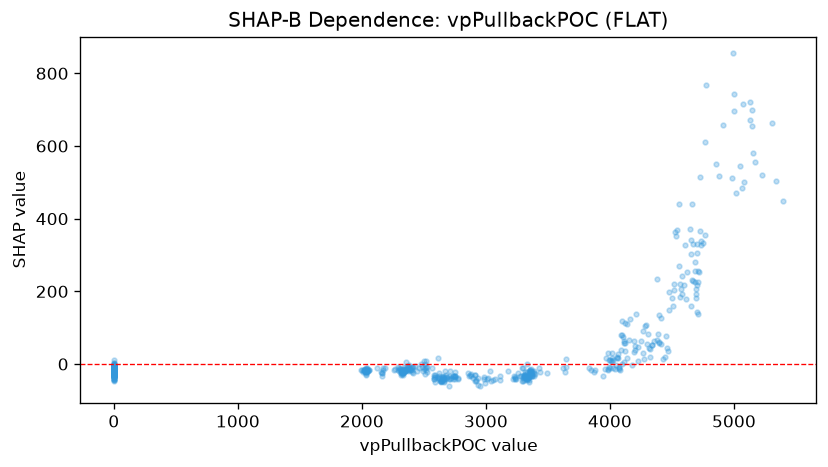

Values plotted in this chart, from the file beside it:
feature_value, shap_value
0.0, -20.38
2030, -22.69
0.0, -16.74
2034, -11.51
2040, -16.37
2053, -17.39
2054, -15.65
0.0, -15.93
0.0, -24.86
0.0, -16.2
0.0, -22.04
2040, -14.39
0.0, -28.32
2014, -15.61
0.0, -19.14
0.0, -21.14
2020, -19.82
2030, -29.37
2031, -22.57
2031, -17.66
2015, -15.21
2024, -16.11
2036, -17.54
0.0, -14.42
2054, -17.66
2038, -11.91
2025, -13.57
2025, -16.27
0.0, -17.91
2034, -21.24
0.0, -14.82
0.0, -24.46
2015, -17.64
0.0, -19.08
1993, -16.39
1998, -15.71
0.0, -19.77
2012, -21.21
0.0, -18.4
2025, -20.44
2038, -20.74
0.0, -24.41
0.0, -21.12
2027, -22.59
2034, -28.07
0.0, -21.74
0.0, -12.14
0.0, -13.04
2030, -19.41
2045, -19.75
2047, -18.79
0.0, -17.04
2124, -10.71
0.0, -5.195
0.0, -7.858
2158, -23.25
2159, -31.69
0.0, -14.03
2160, -24.88
0.0, -28.68
... 639 more rows
